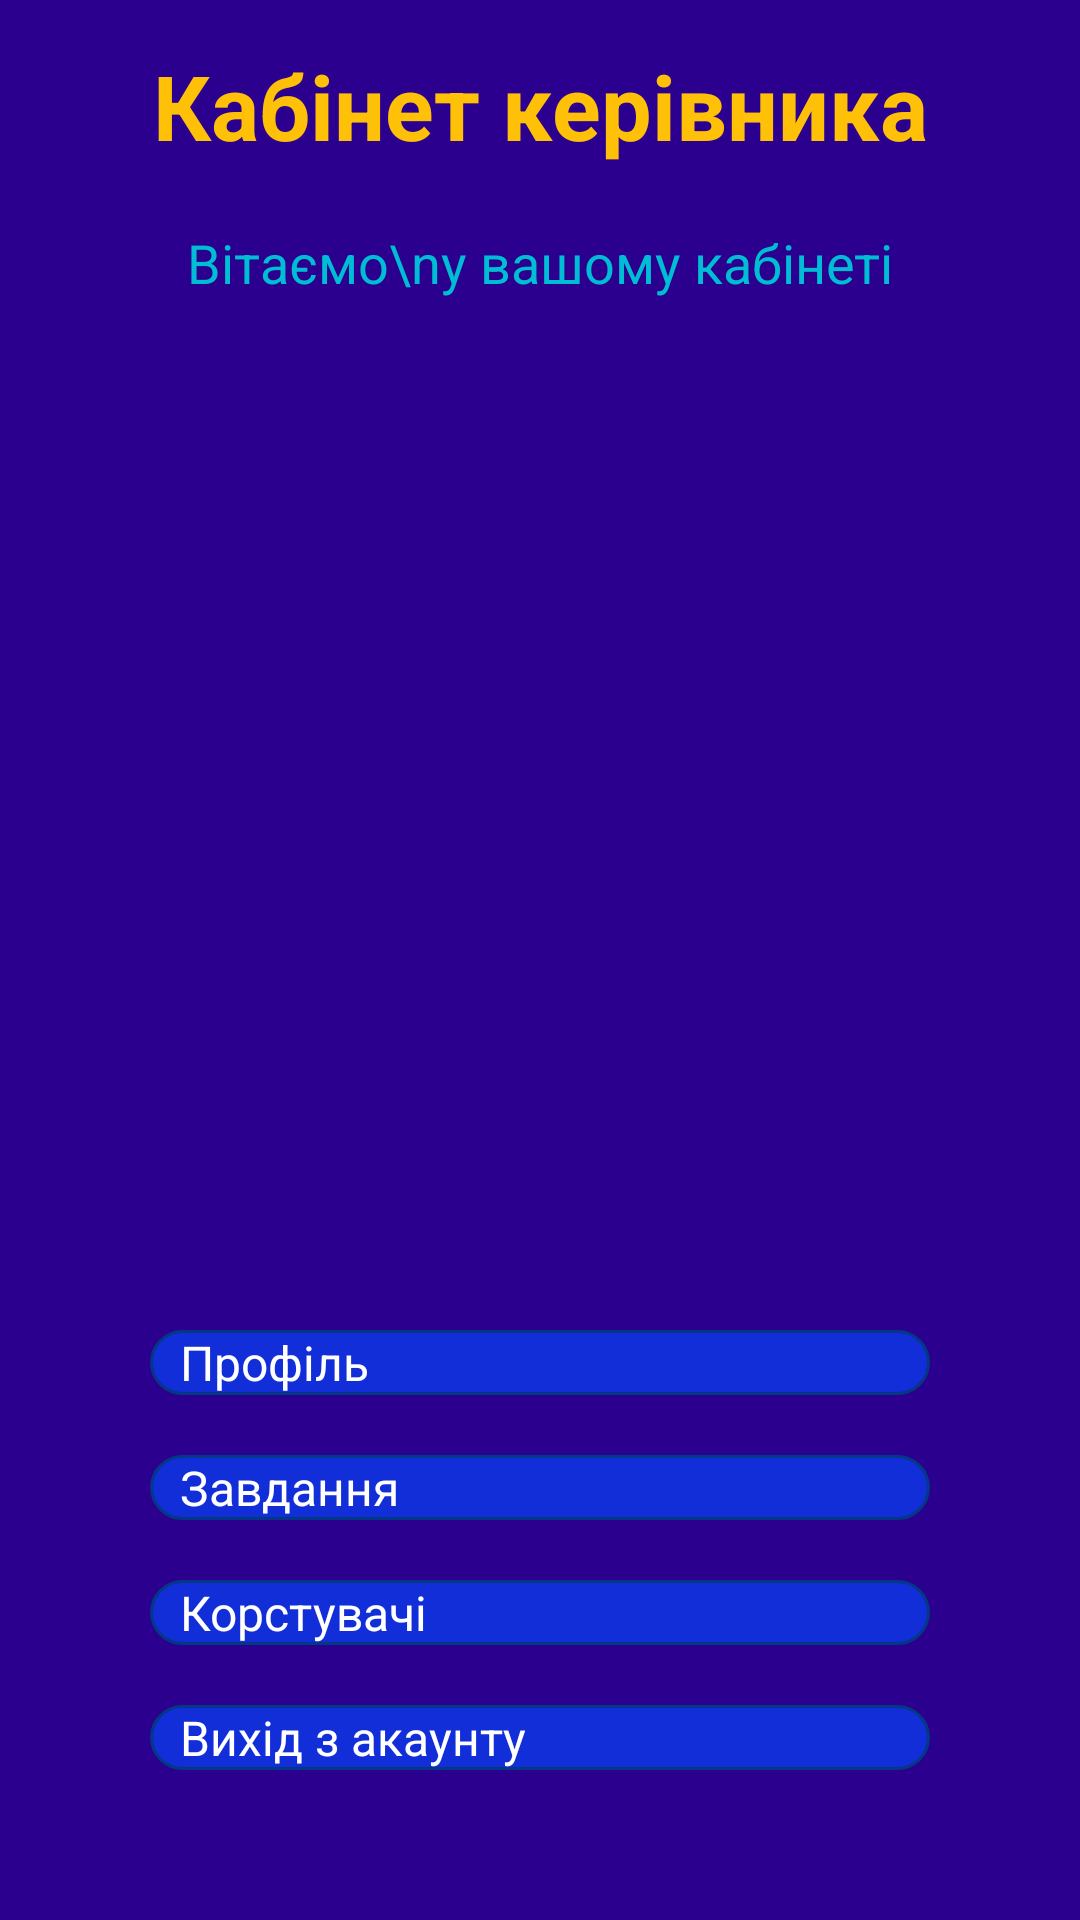

Layout XML and referenced resources for this Android screen:
<!-- AndroidManifest.xml: application theme Theme.ToDoList -->
<!-- res/layout/activity_home_page_of_leader.xml -->
<?xml version="1.0" encoding="utf-8"?>
<LinearLayout xmlns:android="http://schemas.android.com/apk/res/android"
    style="@style/actBackground"
    android:orientation="vertical">

    <TextView
        android:id="@+id/tvTitle"
        style="@style/tvTitleStyle"
        android:text="Кабінет керівника" />

    <ScrollView
        android:layout_width="match_parent"
        android:layout_height="match_parent"
        android:layout_marginVertical="20dp"
        android:layout_weight="1">

        <TextView
            android:id="@+id/tvLeaderGreeting"
            style="@style/tvHintStyle"
            android:layout_width="match_parent"
            android:layout_height="wrap_content"
            android:layout_marginHorizontal="10dp"
            android:text="Вітаємо\nу вашому кабінеті"/>
    </ScrollView>

    <Button
        android:id="@+id/btnViewProfile"
        style="@style/btnStyle"
        android:layout_marginBottom="20dp"
        android:text="Профіль" />

    <Button
        android:id="@+id/btnViewTasks"
        style="@style/btnStyle"
        android:layout_marginBottom="20dp"
        android:text="Завдання"/>

    <Button
        android:id="@+id/btnFavoriteUsers"
        style="@style/btnStyle"
        android:layout_marginBottom="20dp"
        android:text="Корстувачі"/>

    <Button
        android:id="@+id/btnLogOut"
        style="@style/btnStyle"
        android:layout_marginBottom="50dp"
        android:text="Вихід з акаунту" />

</LinearLayout>
<!-- resources referenced by this layout -->
<resources>
  <style name="actBackground">
          <item name="android:layout_width">match_parent</item>
          <item name="android:layout_height">match_parent</item>
          <item name="android:background">@color/background_color</item>
      </style>
  <style name="btnStyle">
          <item name="android:layout_width">match_parent</item>
          <item name="android:layout_height">wrap_content</item>
          <item name="android:background">@drawable/round_default_button</item>
          <item name="android:textColor">@color/text_button_color</item>
          <item name="android:textSize">16sp</item>
          <item name="android:layout_marginHorizontal" tools:targetApi="o">50dp</item>
      </style>
  <style name="tvHintStyle">
          <item name="android:layout_width">wrap_content</item>
          <item name="android:layout_height">wrap_content</item>
          <item name="android:textColor">@color/hint_color</item>
          <item name="android:textSize">18sp</item>
          <item name="android:gravity">center</item>
      </style>
  <style name="tvTitleStyle">
          <item name="android:layout_width">match_parent</item>
          <item name="android:layout_height">wrap_content</item>
          <item name="android:textColor">@color/title_color</item>
          <item name="android:textSize">30sp</item>
          <item name="android:textStyle">bold</item>
          <item name="android:gravity">center</item>
          <item name="android:paddingTop">15dp</item>
      </style>
  <color name="background_color">#2C008E</color>
  <!-- drawable round_default_button (drawable) -->
  <?xml version="1.0" encoding="UTF-8"?>
  <shape xmlns:android="http://schemas.android.com/apk/res/android">
      <solid android:color="#122ED8" />
      <stroke
          android:width="1dip"
          android:color="#033887" />
      <corners android:radius="30dip" />
      <padding
          android:bottom="0dip"
          android:left="10dip"
          android:right="10dip"
          android:top="0dip" />
  </shape>
  <color name="text_button_color">#FFFFFF</color>
  <color name="hint_color">#00BCD4</color>
  <color name="title_color">#FFC107</color>
</resources>
